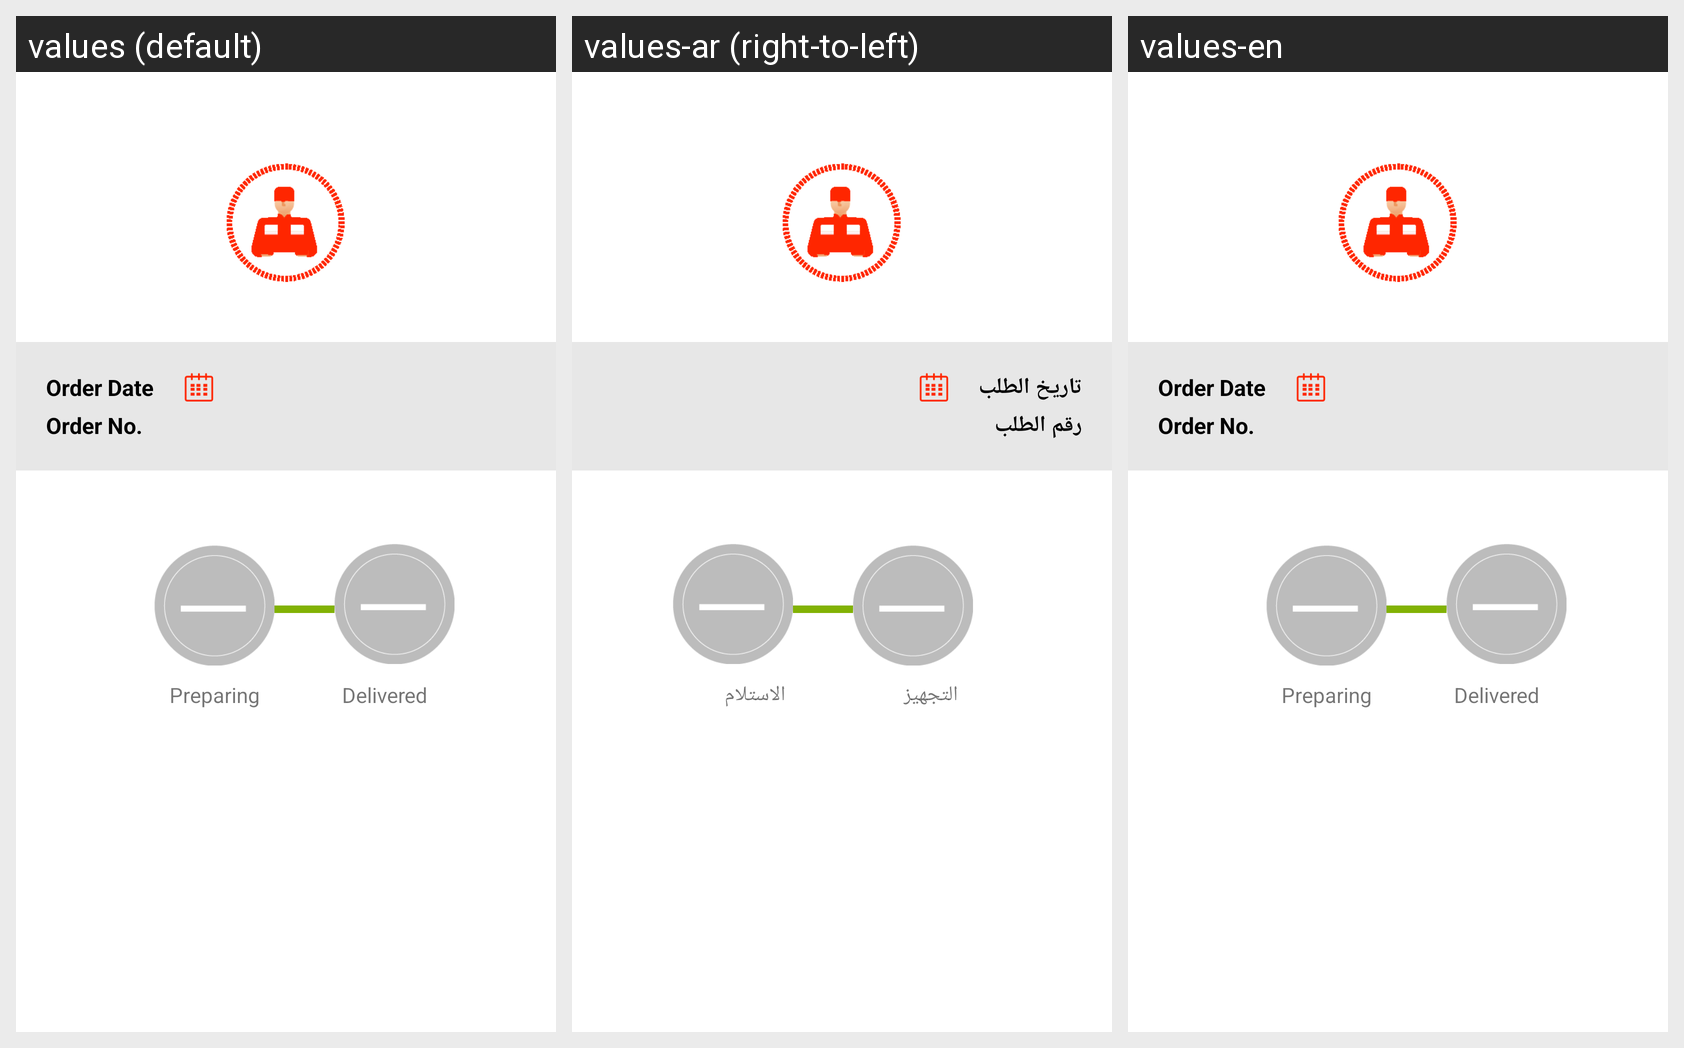

The Android screen above is rendered under several locales of the same app. Produce the string resources it draws, with the default and per-locale values.
Android screen res/layout/fragment_track__order__dine_in.xml rendered under 3 locales, left to right: values (default), values-ar (right-to-left), values-en. Device: Nexus 5 (rendered at 1080×1920; each locale shown at half size, 540×960, under a caption strip naming it); theme Theme.MyApplication.
Strings drawn on this screen, with the default value and each locale's value (text and hints the layout hard-codes, and strings that could not be matched under every locale, appear in the picture but are not listed):

orderdate
  values: Order Date
  values-ar: تاريخ الطلب
  values-en: Order Date

orderno
  values: Order No.
  values-ar: رقم الطلب
  values-en: Order No.

ready
  values: Preparing
  values-ar: التجهيز
  values-en: Preparing

delivery
  values: Delivered
  values-ar: الاستلام
  values-en: Delivered
